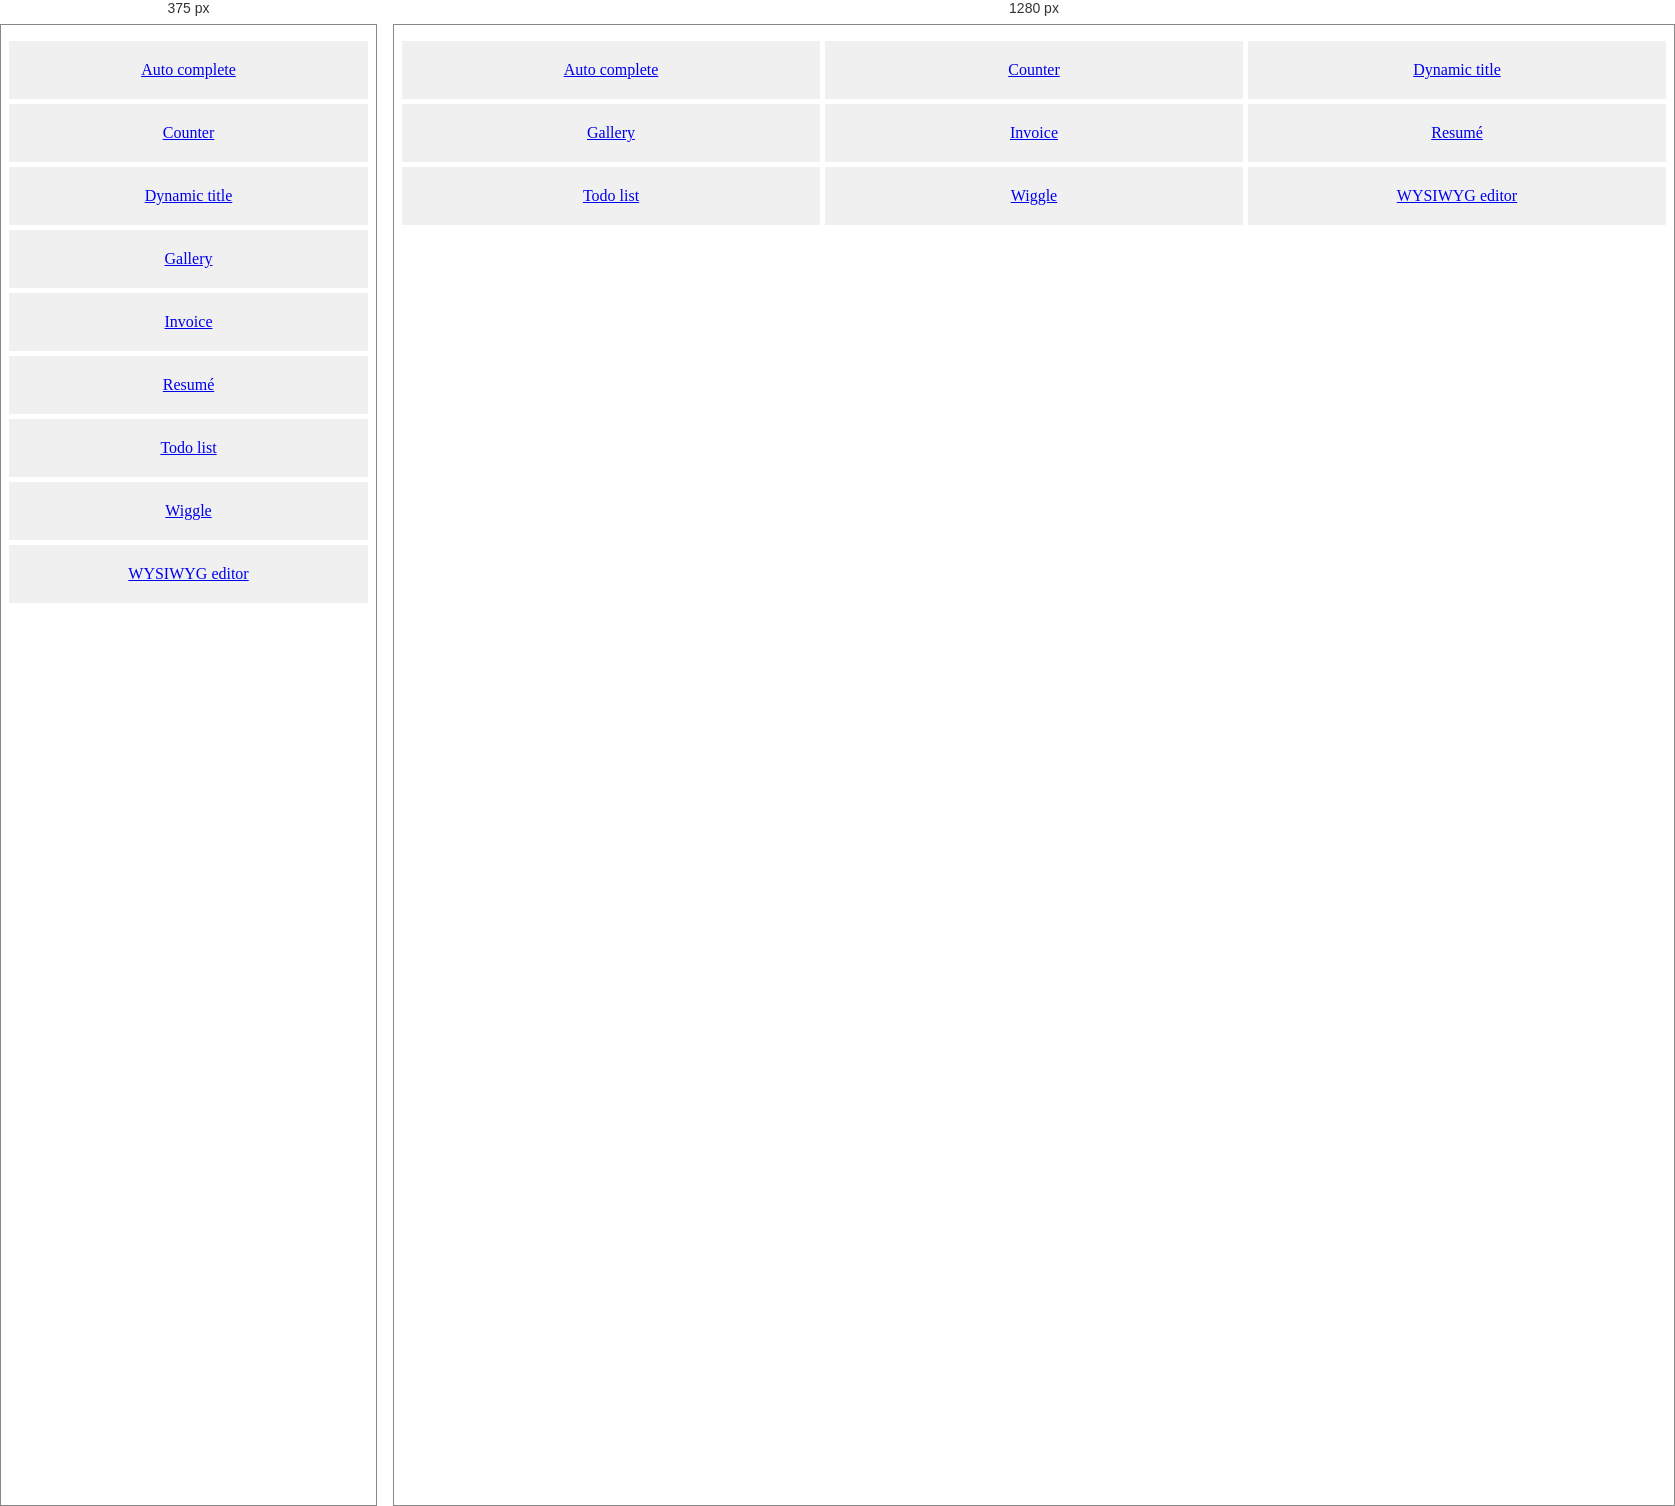
Rendered at 375 px and 1280 px, left to right.

<!-- file: ls.html -->
<!DOCTYPE html>
<html lang="en">
<head>

<meta charset="UTF-8">
<meta http-equiv="X-UA-Compatible" content="IE=edge">
<meta name="viewport" content="width=device-width, initial-scale=1.0">
<title>Demos</title>

<style>

ul {
	list-style: none;
	padding: 0;
}

.link-grid {
	display: grid;
	gap: 5px;
}

@media screen and (min-width: 500px) {
	.link-grid {
		grid-template-columns: repeat(3, 1fr);
	}
}

.link-grid li {
	background-color: #f0f0f0;
}

.link-grid li:hover {
	background-color: #e8e8e8;
}

.link-grid a {
	padding: 20px;
	display: block;
	text-align: center;
}

</style>

</head>
<body>

<div>
	<ul class="link-grid">
		<li>
			<a href="./autocomplete.html">Auto complete</a>
		</li>
		<li>
			<a href="./counter.html">Counter</a>
		</li>
		<li>
			<a href="./dynamic-title.html">Dynamic title</a>
		</li>
		<li>
			<a href="./gallery.html">Gallery</a>
		</li>
		<li>
			<a href="./invoice.html">Invoice</a>
		</li>
		<li>
			<a href="./resume.html">Resumé</a>
		</li>
		<li>
			<a href="./todo-list.html">Todo list</a>
		</li>
		<li>
			<a href="./wiggle.html">Wiggle</a>
		</li>
		<li>
			<a href="./wysiwyg.html">WYSIWYG editor</a>
		</li>
	</ul>
</div>

</body>
</html>
